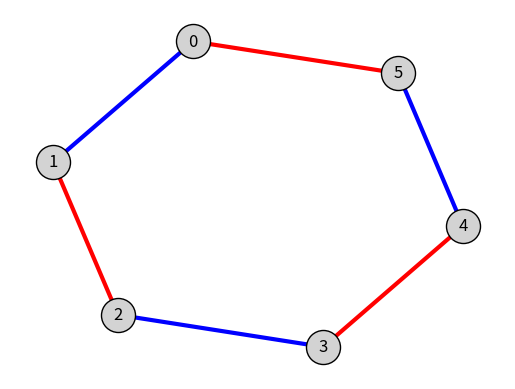
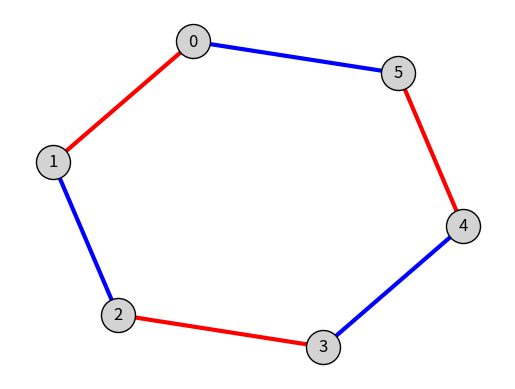

These charts were generated, in order, by the following Python code: (Note: this script raises an exception after producing the figures.)
"""
Graph edge-coloring utilities with per-vertex color constraints.

This module provides a class and some standalone functions:

    * class EdgeColoringInstance:
       Container for a graph edge-coloring instance:
        - an undirected graph G
        - per-vertex color constraints
        - an optional layout for drawing
       Methods:
       from_json()
       solve()
       draw_coloring()
       draw_colorings()
      
    * draw_all_edge_colorings(self.G, solutions, layout=self.layout, **kwargs)
                                                        
    * read_graph_json(path)
        Load a graph and per-vertex incident-color constraints from a
        human-readable JSON file.  The JSON format requires two keys:

            {
              "vertices": {
                "v1": ["colorA", "colorB", ...],
                "v2": ["colorC", "colorD", ...]
              },
              "edges": [
                ["v1", "v2"],
                ["v2", "v3"],
                ...
              ]
            }

        Vertex identifiers must be strings; colors may be any hashable
        objects (typically strings or integers).

    * all_edge_colorings_with_vertex_constraints(G, vertex_colors)
        Enumerate all proper edge colorings of an undirected graph G
        such that each vertex v uses *exactly* the set of colors listed
        in vertex_colors[v].  Properness means no two edges incident to
        a vertex may share the same color.  The function returns a list
        of dictionaries mapping edges (u, v) to chosen colors.

        Degree–color consistency is assumed:
            deg(v) == len(vertex_colors[v])
        If violated, the solver will raise an error.

    • draw_edge_colorings(G, coloring, …)
        Visualization helper that draws a single edge-colored graph using
        matplotlib.  Colors may be integers (mapped to a colormap) or any
        matplotlib-accepted color strings.

    • draw_all_edge_colorings(G, solutions, ...)

Intended Use
------------
These functions support experiments with constrained edge-colorings,
constraint satisfaction, puzzle generation, and combinatorial research.
Graphs are read from a lightweight JSON format, processed through a
custom backtracking solver, and displayed with NetworkX.

Dependencies
------------
    • networkx
    • matplotlib
    • math
    • json (standard library)

Example
-------
    >>> G, vertex_colors = read_graph_json("example.json")
    >>> solutions = all_edge_colorings_with_vertex_constraints(G, vertex_colors)
    >>> draw_edge_coloring(G, solutions[0])

This module is self-contained and does not modify NetworkX objects
beyond storing color labels in a returned dictionary.

Basically this was written by ChatGPT 5.1, with a little help from Bryan Clair.
"""

import math
import matplotlib.pyplot as plt
from matplotlib.patches import Rectangle
import json
import networkx as nx
from itertools import combinations

def all_edge_colorings_with_vertex_constraints(G, vertex_colors):
    """
    Enumerate all proper edge colorings of G such that for each vertex v:
      - incident edges use exactly the colors in vertex_colors[v]
      - no two edges incident to v share a color (proper edge-coloring condition)
    
    Parameters
    ----------
    G : networkx.Graph
        Simple undirected graph.
    vertex_colors : dict
        Mapping v -> iterable of colors. Colors are any hashable objects.
        Must satisfy: degree(v) == len(set(vertex_colors[v])).
    
    Returns
    -------
    list of dict
        Each element is a dict mapping edges (u, v) to colors.
        Edges are keyed exactly as in G.edges().
    """

    # Basic sanity checks
    if set(G.nodes()) != set(vertex_colors.keys()):
        raise ValueError("vertex_colors must define a color list for every vertex in G")

    allowed = {v: set(cs) for v, cs in vertex_colors.items()}

    # Degree / constraint consistency
    for v in G.nodes():
        deg = G.degree(v)
        colors_v = allowed[v]
        if len(colors_v) != len(vertex_colors[v]):
            raise ValueError(f"Duplicate colors in constraint for vertex {v}")
        if deg != len(colors_v):
            raise ValueError(
                f"Degree/constraint mismatch at v={v}: deg={deg}, "
                f"|colors|={len(colors_v)}"
            )

    edges = list(G.edges())
    m = len(edges)

    # Per-vertex bookkeeping
    deg = dict(G.degree())
    remaining_colors = {v: set(allowed[v]) for v in G.nodes()}
    used_colors = {v: set() for v in G.nodes()}
    colored_incident = {v: 0 for v in G.nodes()}  # how many incident edges are already colored

    edge_colors = {}  # (u, v) -> color
    solutions = []

    def backtrack(edge_index):
        if edge_index == m:
            # All edges are colored; check that every vertex has used all its colors
            if all(len(remaining_colors[v]) == 0 for v in G.nodes()):
                solutions.append(dict(edge_colors))
            return

        u, v = edges[edge_index]

        # Available colors for this edge = colors still unused at both endpoints
        possible_colors = remaining_colors[u] & remaining_colors[v]
        if not possible_colors:
            return  # dead end

        for c in possible_colors:
            # Properness is already guaranteed by remaining_colors/used_colors:
            # we never allow a color already used at a vertex.
            # Assign c to edge (u, v)
            edge_key = (u, v)
            edge_colors[edge_key] = c

            used_colors[u].add(c)
            used_colors[v].add(c)
            remaining_colors[u].remove(c)
            remaining_colors[v].remove(c)
            colored_incident[u] += 1
            colored_incident[v] += 1

            # Forward-check: there must be enough incident edges left to place all remaining colors
            ok = True
            for w in (u, v):
                uncolored_edges_at_w = deg[w] - colored_incident[w]
                if len(remaining_colors[w]) > uncolored_edges_at_w:
                    ok = False
                    break

            if ok:
                backtrack(edge_index + 1)

            # Undo assignment
            colored_incident[u] -= 1
            colored_incident[v] -= 1
            remaining_colors[u].add(c)
            remaining_colors[v].add(c)
            used_colors[u].remove(c)
            used_colors[v].remove(c)
            del edge_colors[edge_key]

    backtrack(0)
    # order canonically
    solutions.sort(key=lambda d: tuple(sorted(d.items())))
    return solutions

def draw_edge_coloring(G, coloring, layout=None, node_size=600, width=3):
    """
    Draw a graph G with edges colored according to the dictionary `coloring`.

    Parameters
    ----------
    G : networkx.Graph
    coloring : dict
        Mapping (u, v) -> color, from the output of the solver
    layout : dict (optional)
        Precomputed layout positions {node: (x,y)}.
        If None, uses spring_layout.
    node_size : int
    width : float
        Edge width.
    """

    if layout is None:
        layout = nx.spring_layout(G, seed=1)

    # Convert colors to something matplotlib accepts
    # If colors are strings like "red" or "blue" this works automatically.
    # If they are integers, convert them to a matplotlib colormap.
    edge_colors = []

    # Determine if colors are numeric
    vals = list(coloring.values())
    numeric = all(isinstance(c, (int, float)) for c in vals)

    if numeric:
        # Map integers to a colormap (tab10 will give distinct colors)
        # You can switch to any discrete colormap you prefer.
        cmap = plt.cm.tab10
        unique_vals = sorted(set(vals))
        color_map = {c: cmap(i % 10) for i, c in enumerate(unique_vals)}
        edge_colors = [color_map[coloring[e]] for e in G.edges()]
    else:
        # Assume strings or valid matplotlib colors
        edge_colors = [coloring[e] for e in G.edges()]

    # Draw nodes
    nx.draw_networkx_nodes(G, layout, node_size=node_size, node_color="lightgray", edgecolors="black")

    # Draw edges
    nx.draw_networkx_edges(G, layout, width=width, edge_color=edge_colors)

    # Draw labels
    nx.draw_networkx_labels(G, layout, font_size=12)

    plt.axis("off")


def tikz_from_coloring(G, coloring, layout, scale = 1.0, node_style="CTnode", edge_style="CTedge"):
    """
    Generate LaTeX TikZ code for an edge-colored graph.

    Parameters
    ----------
    G : nx.Graph
    coloring : dict[(u,v), color]
    layout : dict[node, (x,y)]
    node_style : str
        TikZ style applied to all nodes.

    Returns
    -------
    str : TikZ code (standalone snippet inside a tikzpicture).
    """

    if layout is None:
        raise ValueError("layout is required to export TikZ coordinates")

    def edge_color(u, v):
        if (u, v) in coloring:
            return coloring[(u, v)]
        if (v, u) in coloring:
            return coloring[(v, u)]
        return "black"

    lines = []
    lines.append(r"\begin{tikzpicture}")

    # Nodes
    for n in G.nodes():
        if n not in layout:
            raise ValueError(f"Node {n!r} missing from layout")
        x, y = layout[n]
        x, y = float(x)*scale, float(y)*scale
        name = f"v{str(n)}"
        lines.append(rf"  \node[{node_style}] ({name}) at ({x:.4f},{y:.4f}) {{{n}}};")

    # Need same mapping again for edges
    node_name = {n: f"v{str(n)}" for n in G.nodes()}

    # Edges
    the_edges = list(G.edges())
    the_edges.sort(key = lambda e: G.edges[e]['add_order'])
    for u, v in the_edges:
        c = edge_color(u, v)
        # If colors are not TikZ-recognized names, you’ll need \definecolor in your preamble.
        lines.append(rf"  \draw[{edge_style}, {c}] ({node_name[u]}) -- ({node_name[v]});")

    lines.append(r"\end{tikzpicture}")
    return "\n".join(lines)

def draw_all_edge_colorings(G, solutions, node_size=600, width=3, layout=None):
    """
    Draw all edge-colorings in the list `solutions` using matplotlib subplots.

    Parameters
    ----------
    G : networkx.Graph
        The underlying graph.
    solutions : list of dict
        Each element is a mapping (u, v) -> color, as returned by
        all_edge_colorings_with_vertex_constraints.
    node_size : int
        Node size for drawing.
    width : float
        Edge thickness.
    layout : dict or None
        Optional fixed layout dictionary {node: (x, y)}.
        If None, spring_layout is used once and reused for all subplots.

    Notes
    -----
    Colors may be:
        • strings (e.g., "red", "blue")
        • integers (mapped to a tab10 colormap)
    """

    if not solutions:
        print("No solutions to draw.")
        return

    if len(solutions) == 1:
        # Delegate to the single-solution helper, passing arguments along
        draw_edge_coloring(G, solutions[0], node_size=node_size, width=width, layout=layout)
        return

    # Use a consistent layout across all drawings.
    if layout is None:
        layout = nx.spring_layout(G, seed=1)

    n = len(solutions)
    cols = math.ceil(math.sqrt(n))
    rows = math.ceil(n / cols)

    fig, axes = plt.subplots(rows, cols, figsize=(4 * cols, 4 * rows))
    axes = axes.flatten()

    for ax_index, (solution, ax) in enumerate(zip(solutions, axes)):
        plt.sca(ax)
        ax.set_title(f"Solution {ax_index}", fontsize=12)

        # Determine whether colors are numeric
        vals = list(solution.values())
        numeric = all(isinstance(c, (int, float)) for c in vals)

        if numeric:
            cmap = plt.cm.tab10
            unique_vals = sorted(set(vals))
            color_map = {c: cmap(i % 10) for i, c in enumerate(unique_vals)}
            edge_colors = [color_map[solution[e]] for e in G.edges()]
        else:
            # assume matplotlib-friendly strings
            edge_colors = [solution[e] for e in G.edges()]

        nx.draw_networkx_nodes(G, layout, node_size=node_size,
                               node_color="lightgray", edgecolors="black")
        nx.draw_networkx_edges(G, layout, width=width, edge_color=edge_colors)
        nx.draw_networkx_labels(G, layout)

        ax.axis("off")

    # Clear extra axes
    for ax in axes[len(solutions):]:
        ax.axis("off")

    plt.tight_layout()

def read_graph_json(path):
    """
    Read a graph and per-vertex color constraints from a JSON file, with optional layout.

    JSON structure:
        {
          "vertices": {
            "v1": ["colorA", "colorB"],
            "v2": ["colorC", "colorD"]
          },

          "edges": [
            ["v1", "v2"],
            ["v2", "v3"]
          ],

          "layout": {
            "v1": [x, y],
            "v2": [x, y]
          }
        }

    The "layout" field is optional.  If present, it must map each vertex to
    a 2-element coordinate list; if missing, the function returns layout=None.

    Returns
    -------
    G : networkx.Graph
    vertex_colors : dict
    layout : dict or None
    """

    import json
    import networkx as nx

    with open(path) as f:
        data = json.load(f)

    # Required sections
    vertex_colors = data["vertices"]
    edges = data["edges"]

    # Build the graph
    G = nx.Graph()
    G.add_nodes_from(vertex_colors.keys())

    for i,edge in enumerate(edges):
        if len(edge) != 2:
            raise ValueError(f"Invalid edge entry (must have 2 items): {edge}")
        u, v = edge
        G.add_edge(u, v, add_order = i)

    # Optional layout
    layout = None
    if "layout" in data:
        layout = {node: tuple(coords) for node, coords in data["layout"].items()}

    return G, vertex_colors, layout

def draw_bipartite_edgecolor_grid(G, U, V, coloring, ax=None,
                                 show_labels=True, cell_size=1.0):
    """
    Draw a |U| x |V| grid. Cell (i,j) is the color of edge (U[i], V[j]) if present.

    Parameters
    ----------
    G : nx.Graph
    U, V : list
        Node labels in each bipartition; U are rows (top-to-bottom), V are columns.
    coloring : dict
        Edge->color mapping, e.g. solutions[k] from the solver.
    """
    if ax is None:
        fig, ax = plt.subplots(figsize=(max(6, 0.6*len(V)), max(6, 0.6*len(U))))

    # helper: handle undirected edge key either orientation
    def edge_color(u, v):
        if (u, v) in coloring:
            return coloring[(u, v)]
        if (v, u) in coloring:
            return coloring[(v, u)]
        return None

    nrows, ncols = len(U), len(V)

    # Draw cells
    for i, u in enumerate(U):
        for j, v in enumerate(V):
            x = j * cell_size
            y = (nrows - 1 - i) * cell_size  # put U[0] at top
            c = edge_color(u, v) if G.has_edge(u, v) else None
            face = c if c is not None else "white"
            ax.add_patch(Rectangle((x, y), cell_size, cell_size,
                                   facecolor=face, edgecolor="black", linewidth=1))

    # Labels
    if show_labels:
        for i, u in enumerate(U):
            y = (nrows - 1 - i + 0.5) * cell_size
            ax.text(-0.1 * cell_size, y, str(u), ha="right", va="center")
        for j, v in enumerate(V):
            x = (j + 0.5) * cell_size
            ax.text(x, nrows * cell_size + 0.1 * cell_size, str(v), ha="center", va="bottom")

    ax.set_xlim(0, ncols * cell_size)
    ax.set_ylim(0, nrows * cell_size)
    ax.set_aspect("equal")
    ax.axis("off")
    plt.show()
    
class EdgeColoringInstance:
    """
    Container for a graph edge-coloring instance:
      - an undirected graph G
      - per-vertex color constraints
      - an optional layout for drawing

    Provides helpers to solve and draw solutions.
    """

    def __init__(self, G, vertex_colors, layout=None):
        self.G = G
        self.vertex_colors = vertex_colors
        self.layout = layout  # may be None
        self.bipartite = nx.algorithms.bipartite.is_bipartite(self.G)
        if self.bipartite:
            # may throw exception AmbiguousSolution if graph is disconnected
            U,V = nx.algorithms.bipartite.sets(self.G)
            self.U = sorted(list(U))
            self.V = sorted(list(V))

    @classmethod
    def from_json(cls, path, layout=None):
        """
        Create an instance from a JSON file.

        Parameters
        ----------
        path : str or Path
            JSON file path.
        layout : dict, optional
            Explicit layout {node: (x, y)} to override any layout in JSON.
        """
        G, vertex_colors, layout_dict = read_graph_json(path)
        return cls(G, vertex_colors, layout_dict)

    def solve(self):
        """Return all valid edge colorings satisfying the vertex constraints."""
        return all_edge_colorings_with_vertex_constraints(self.G, self.vertex_colors)

    def draw_coloring(self, solution, **kwargs):
        """
        Draw a single solution using the stored layout (if any).

        Extra kwargs are passed to draw_edge_coloring, e.g.
        node_size=..., width=...
        """
        draw_edge_coloring(self.G, solution, layout=self.layout, **kwargs)

    def draw_colorings(self, solutions=None, **kwargs):
        """
        Draw all solutions (or a given list) in a grid, using stored layout.

        Extra kwargs are passed to draw_all_edge_colorings.
        """
        if solutions is None:
            solutions = self.solve()
        draw_all_edge_colorings(self.G, solutions, layout=self.layout, **kwargs)

    def draw_latex(self, solution, **kwargs):
        """
        Draw a single solution using the stored layout (if any).

        Extra kwargs are passed, e.g.
        node_style=.., edge_style=..
        """
        return tikz_from_coloring(self.G, solution, layout=self.layout, **kwargs)
        
    def get_bipartite_grid(self, solution):
        assert(self.bipartite)
        
        def get_edge_color(u, v):
            if (u, v) in solution:
                return solution[(u, v)]
            if (v, u) in solution:
                return solution[(v, u)]
            return None

        return [[get_edge_color(u,v) for v in self.V] for u in self.U]

        
    def draw_bipartite_grid(self, solution, **kwargs):
        """
        Draw a single solution using the stored layout (if any).

        Extra kwargs are passed to draw_bipartite_edgecolor_grid, e.g.
        ax
        show_labels
        cell_size
        """
        assert(self.bipartite)
        draw_bipartite_edgecolor_grid(self.G, self.U, self.V, solution, **kwargs)

def is_colortrade(s1,s2):
    """Check if two colorings have any edges the same color.
    Return True if all edges are different colors, so this is a color trade.
    False if they share any edge color.
    """
    for edge, color in s1.items():
        if s2[edge] == color:
            return False
    return True

def build_trade_graph(sols):
    """Build a graph showing which solutions are color-trades"""
    G = nx.Graph()
    n = len(sols)
    G.add_nodes_from(range(n))
    
    for i, j in combinations(range(n), 2):
        if is_colortrade(sols[i], sols[j]):
            G.add_edge(i, j)
            
    return G
    
if __name__ == "__main__":
    # create explicitly
    hexagon = EdgeColoringInstance(nx.cycle_graph(6),
                                  {0: ['red', 'blue'],
                                   1: ['red', 'blue'],
                                   2: ['red', 'blue'],
                                   3: ['red', 'blue'],
                                   4: ['red', 'blue'],
                                   5: ['red', 'blue']})
    
    sols = hexagon.solve()
    print(f"Hexagon: found {len(sols)} colorings:")
    for sol in sols:
        print(sol)
        
    plt.figure(num="Hexagon coloring 0")
    hexagon.draw_coloring(sols[0])
    plt.show(block=False)
    
    plt.figure(num="Hexagon coloring 1")
    hexagon.draw_coloring(sols[1])
    plt.show(block=False)
    
    # Read from file
    square = EdgeColoringInstance.from_json("graphs/square.json")
    sols = square.solve()
    
    print(f"Square: found {len(sols)} colorings:")
    for sol in sols:
        print(sol)

    print(square.draw_latex(sols[0]))
    
    square.draw_colorings(sols)
    plt.gcf().canvas.manager.set_window_title("All colorings of the square")
    plt.show(block=False)

    # Compute color trade graph
    k34 = EdgeColoringInstance.from_json("graphs/k34.json")
    sols = k34.solve()

    k34.draw_colorings(sols)
    plt.gcf().canvas.manager.set_window_title("All 4-colorings of K3,4")
    plt.show(block=False)
    
    G = build_trade_graph(sols)
    plt.figure(num="Color trade graph for K3,4")
    nx.draw(G, with_labels=True)
    plt.show(block=False)

    k34.draw_bipartite_grid(sols[0])
    plt.gcf().canvas.manager.set_window_title("Grid representation of K3,4 solution 0.")
    plt.show()
    
    k34grid = k34.get_bipartite_grid(sols[0])
    print(k34grid)
    
